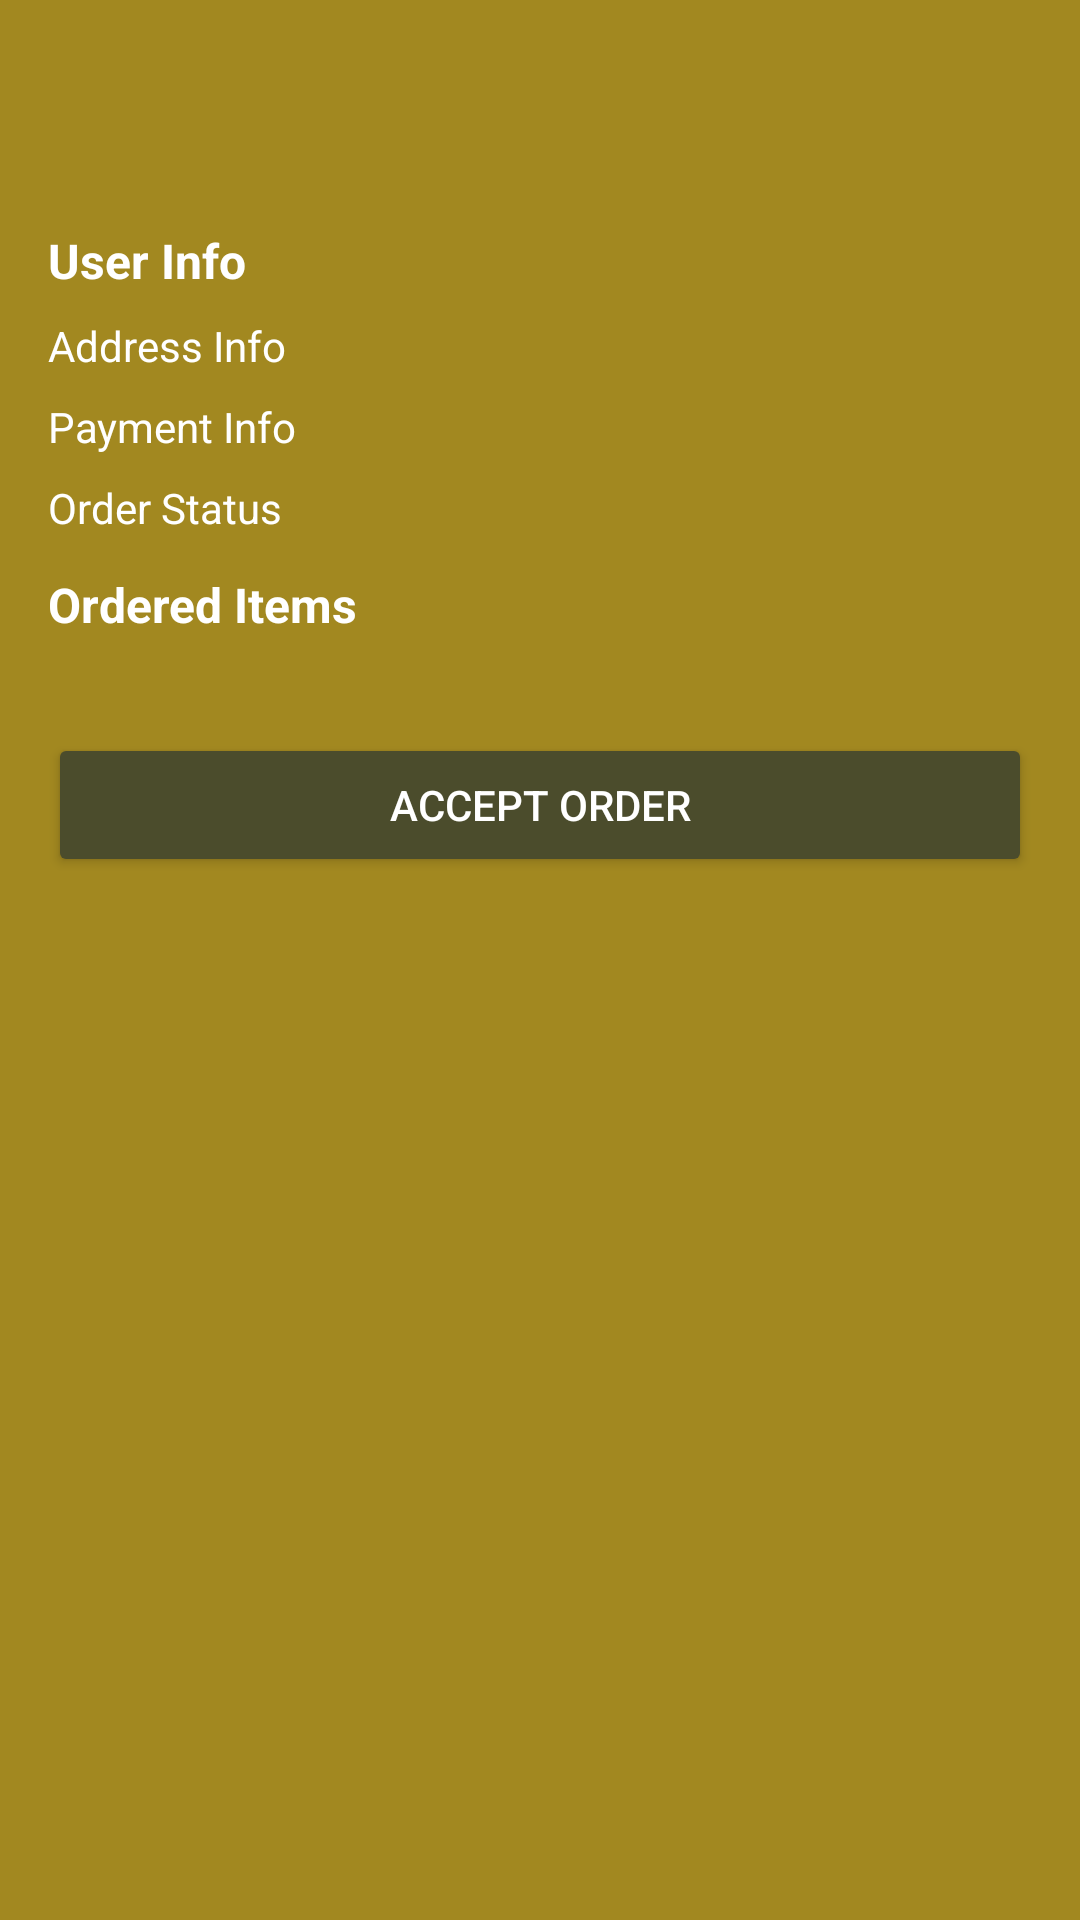

Here is an Android app screen rendered from its layout file. Give the layout XML and the strings, colors and styles it references.
<!-- AndroidManifest.xml: application theme Theme.FindJewelry -->
<!-- res/layout/activity_admin_order_details.xml -->
<?xml version="1.0" encoding="utf-8"?>
<ScrollView xmlns:android="http://schemas.android.com/apk/res/android"
    android:id="@+id/scrollView"
    android:layout_width="match_parent"
    android:layout_height="match_parent"
    android:background="@color/element_color"
    android:fillViewport="true"
    android:padding="16dp"
    android:paddingTop="32dp">

    <LinearLayout
        android:id="@+id/linearLayoutRoot"
        android:layout_width="match_parent"
        android:layout_height="wrap_content"
        android:orientation="vertical">

        <ImageButton
            android:id="@+id/back"
            android:layout_width="36dp"
            android:layout_height="36dp"
            android:background="?attr/selectableItemBackgroundBorderless"
            android:src="@drawable/ic_back"
            android:contentDescription="Back"
            android:tint="@android:color/white"
            android:layout_marginTop="8dp"
            android:layout_marginBottom="16dp" />

        <TextView
            android:id="@+id/user"
            android:layout_width="wrap_content"
            android:layout_height="wrap_content"
            android:text="User Info"
            android:textSize="16sp"
            android:textStyle="bold"
            android:textColor="@android:color/white" />

        <TextView
            android:id="@+id/address"
            android:layout_width="wrap_content"
            android:layout_height="wrap_content"
            android:layout_marginTop="8dp"
            android:text="Address Info"
            android:textColor="@android:color/white" />

        <TextView
            android:id="@+id/payment"
            android:layout_width="wrap_content"
            android:layout_height="wrap_content"
            android:layout_marginTop="8dp"
            android:text="Payment Info"
            android:textColor="@android:color/white" />

        <TextView
            android:id="@+id/status"
            android:layout_width="wrap_content"
            android:layout_height="wrap_content"
            android:layout_marginTop="8dp"
            android:text="Order Status"
            android:textColor="@android:color/white" />

        <TextView
            android:id="@+id/items"
            android:layout_width="wrap_content"
            android:layout_height="wrap_content"
            android:layout_marginTop="12dp"
            android:text="Ordered Items"
            android:textSize="16sp"
            android:textStyle="bold"
            android:textColor="@android:color/white" />

        <androidx.recyclerview.widget.RecyclerView
            android:id="@+id/orderItems"
            android:layout_width="match_parent"
            android:layout_height="wrap_content"
            android:layout_marginTop="8dp" />

        <Button
            android:id="@+id/acceptOrder"
            android:layout_width="match_parent"
            android:layout_height="wrap_content"
            android:layout_marginTop="24dp"
            android:layout_marginBottom="32dp"
            android:backgroundTint="@color/backgroud_color"
            android:text="Accept Order"
            android:textColor="@android:color/white" />
    </LinearLayout>

</ScrollView>
<!-- resources referenced by this layout -->
<resources>
  <color name="backgroud_color">#4B4C2C</color>
  <color name="element_color">#A28820</color>
  <style name="Theme.FindJewelry" parent="Base.Theme.FindJewelry" />
  <style name="Base.Theme.FindJewelry" parent="Theme.Material3.DayNight.NoActionBar">
          
          
      </style>
</resources>
